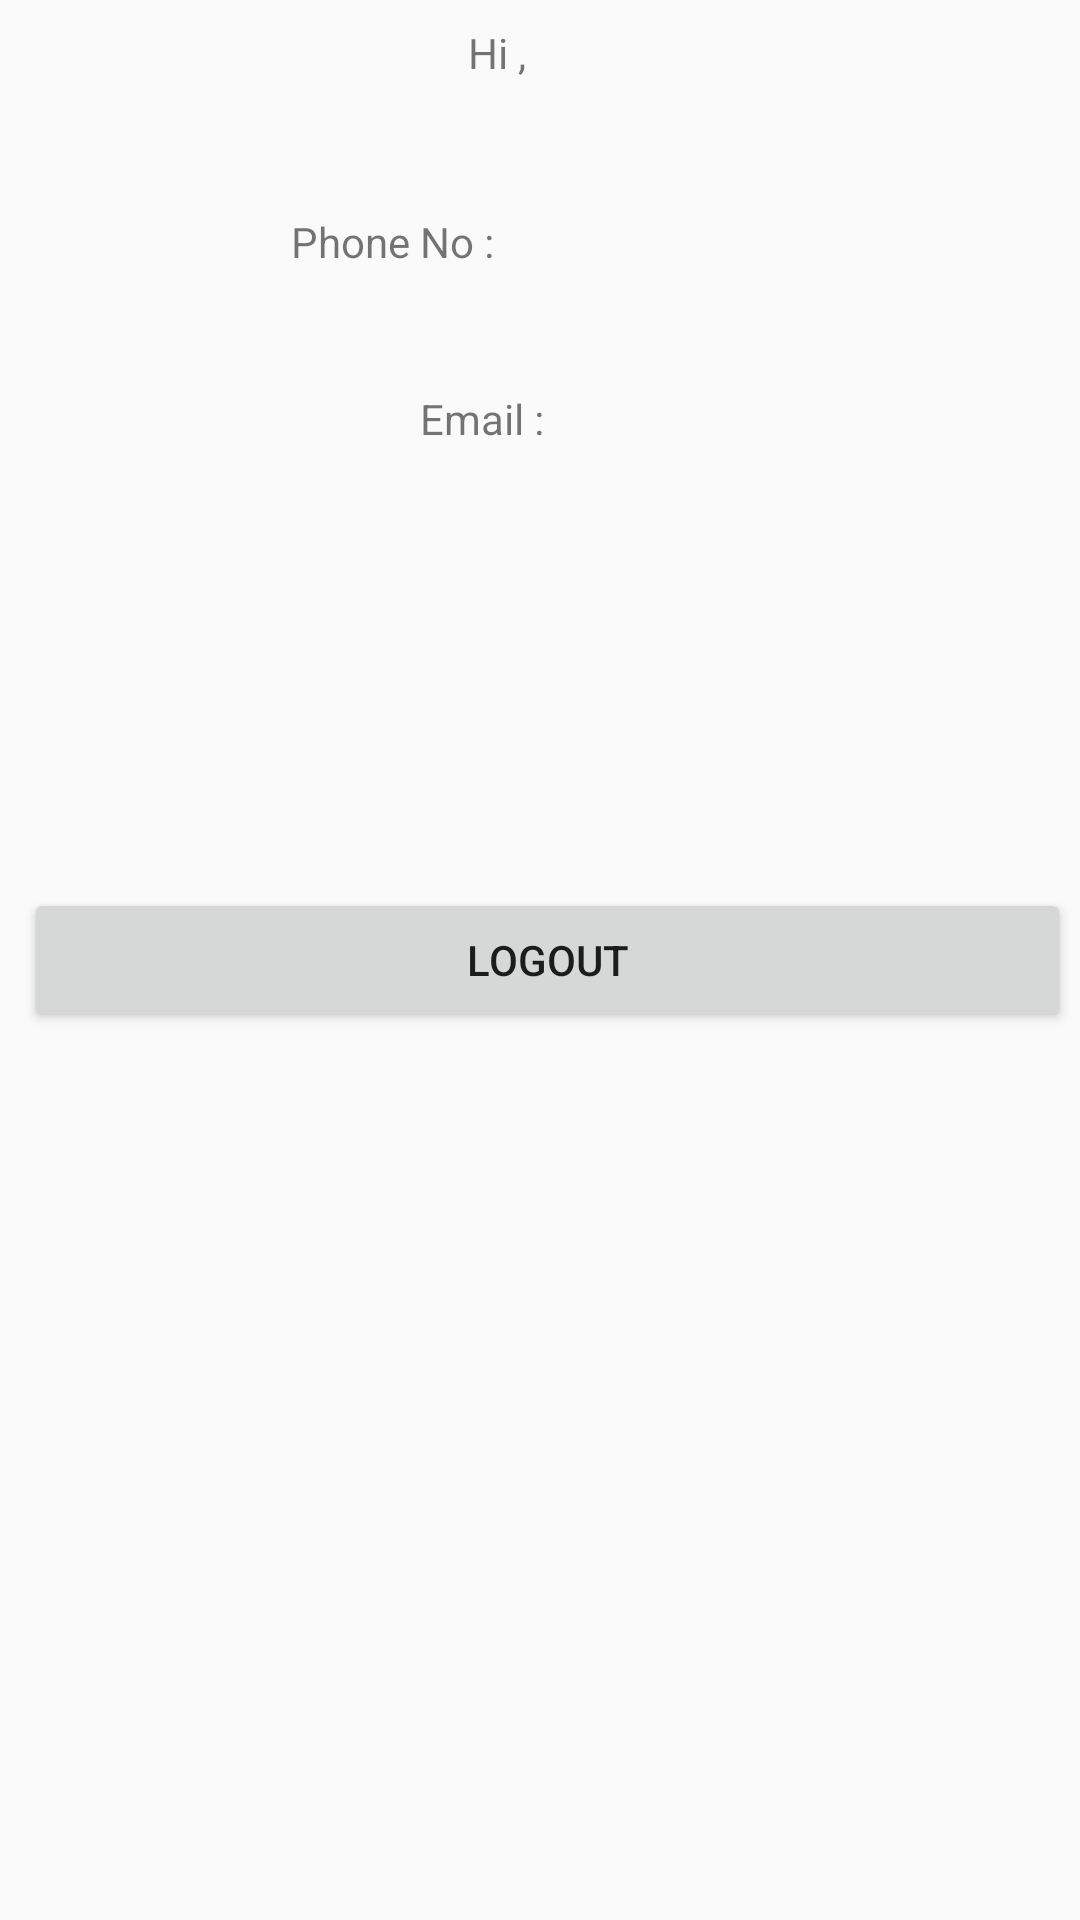

The Android layout XML behind this screen, and the referenced resources:
<!-- AndroidManifest.xml: application theme AppTheme -->
<!-- res/layout/fragment_profile.xml -->
<?xml version="1.0" encoding="utf-8"?>
<android.support.constraint.ConstraintLayout xmlns:android="http://schemas.android.com/apk/res/android"
    xmlns:app="http://schemas.android.com/apk/res-auto"
    xmlns:tools="http://schemas.android.com/tools"
    android:layout_width="match_parent"
    android:layout_height="match_parent"
    tools:context=".ProfileActivity">


    <TextView
        android:id="@+id/textViewWelcome"
        android:layout_width="wrap_content"
        android:layout_height="wrap_content"
        android:layout_marginStart="156dp"
        android:layout_marginLeft="156dp"
        android:layout_marginTop="8dp"
        android:text="@string/welcome_phase"
        app:layout_constraintStart_toStartOf="parent"
        app:layout_constraintTop_toTopOf="parent" />

    <TextView
        android:id="@+id/textViewName"
        android:layout_width="wrap_content"
        android:layout_height="wrap_content"
        android:layout_marginStart="8dp"
        android:layout_marginLeft="8dp"
        android:layout_marginTop="8dp"
        android:layout_marginEnd="8dp"
        android:layout_marginRight="8dp"
        app:layout_constraintEnd_toEndOf="parent"
        app:layout_constraintHorizontal_bias="0.166"
        app:layout_constraintStart_toEndOf="@+id/textViewWelcome"
        app:layout_constraintTop_toTopOf="parent" />

    <TextView
        android:id="@+id/textViewPhone"
        android:layout_width="wrap_content"
        android:layout_height="wrap_content"
        android:layout_marginStart="8dp"
        android:layout_marginLeft="8dp"
        android:layout_marginTop="44dp"
        android:layout_marginEnd="8dp"
        android:layout_marginRight="8dp"
        android:text="@string/show_phone_no"
        app:layout_constraintEnd_toEndOf="parent"
        app:layout_constraintHorizontal_bias="0.322"
        app:layout_constraintStart_toStartOf="parent"
        app:layout_constraintTop_toBottomOf="@+id/textViewWelcome" />

    <TextView
        android:id="@+id/textViewShowPhone"
        android:layout_width="wrap_content"
        android:layout_height="19dp"
        android:layout_marginStart="8dp"
        android:layout_marginLeft="8dp"
        android:layout_marginTop="44dp"
        android:layout_marginEnd="8dp"
        android:layout_marginRight="8dp"
        app:layout_constraintEnd_toEndOf="parent"
        app:layout_constraintHorizontal_bias="0.07"
        app:layout_constraintStart_toEndOf="@+id/textViewPhone"
        app:layout_constraintTop_toBottomOf="@+id/textViewName" />

    <TextView
        android:id="@+id/textViewEmail"
        android:layout_width="wrap_content"
        android:layout_height="wrap_content"
        android:layout_marginStart="140dp"
        android:layout_marginLeft="140dp"
        android:layout_marginTop="40dp"
        android:text="@string/display_email"
        app:layout_constraintStart_toStartOf="parent"
        app:layout_constraintTop_toBottomOf="@+id/textViewPhone" />

    <TextView
        android:id="@+id/textViewShowEmail"
        android:layout_width="wrap_content"
        android:layout_height="35dp"
        android:layout_marginStart="8dp"
        android:layout_marginLeft="8dp"
        android:layout_marginTop="40dp"
        android:layout_marginEnd="8dp"
        android:layout_marginRight="8dp"
        app:layout_constraintEnd_toEndOf="parent"
        app:layout_constraintHorizontal_bias="0.192"
        app:layout_constraintStart_toEndOf="@+id/textViewEmail"
        app:layout_constraintTop_toBottomOf="@+id/textViewShowPhone" />

    <Button
        android:id="@+id/buttonLogout"
        android:layout_width="0dp"
        android:layout_height="wrap_content"
        android:layout_marginStart="8dp"
        android:layout_marginLeft="8dp"
        android:layout_marginTop="8dp"
        android:layout_marginEnd="3dp"
        android:layout_marginRight="3dp"
        android:layout_marginBottom="8dp"
        android:text="@string/button_logout"
        app:layout_constraintBottom_toBottomOf="parent"
        app:layout_constraintEnd_toEndOf="parent"
        app:layout_constraintStart_toStartOf="parent"
        app:layout_constraintTop_toTopOf="parent" />
</android.support.constraint.ConstraintLayout>
<!-- resources referenced by this layout -->
<resources>
  <string name="button_logout">LogOut</string>
  <string name="display_email">Email :</string>
  <string name="show_phone_no">Phone No :</string>
  <string name="welcome_phase">Hi , </string>
  <style name="AppTheme" parent="Theme.AppCompat.Light.NoActionBar">
          
          <item name="colorPrimary">@color/colorPrimary</item>
          <item name="colorPrimaryDark">@color/colorPrimaryDark</item>
          <item name="colorAccent">@color/colorAccent</item>
      </style>
  <color name="colorPrimary">#03A9F4</color>
  <color name="colorPrimaryDark">#0288d0</color>
  <color name="colorAccent">#ff4081</color>
</resources>
